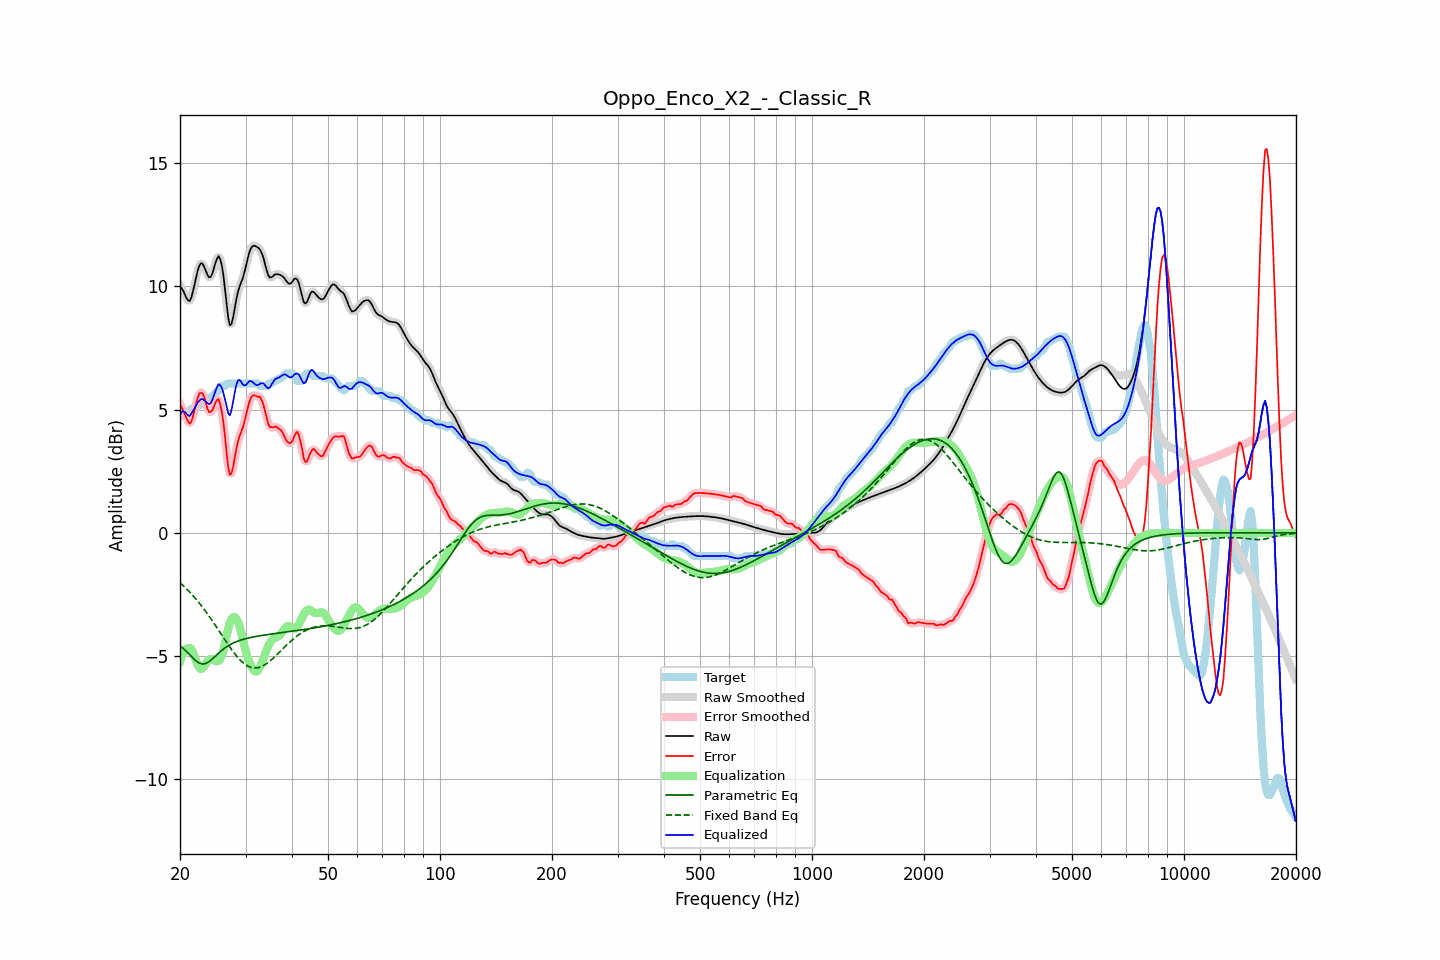

The file beside this chart, header and first rows:
frequency, raw, error, smoothed, error_smoothed, equalization, parametric_eq, fixed_band_eq, equalized_raw, equalized_smoothed, target
20.00, 9.99, 5.22, 10.02, 5.24, -5.21, -4.58, -2.02, 4.78, 4.81, 4.77
20.20, 9.93, 5.11, 9.90, 5.09, -5.03, -4.63, -2.08, 4.90, 4.87, 4.82
20.40, 9.82, 4.96, 9.79, 4.95, -4.88, -4.68, -2.14, 4.94, 4.91, 4.87
20.61, 9.68, 4.82, 9.68, 4.81, -4.77, -4.75, -2.20, 4.91, 4.90, 4.87
20.81, 9.53, 4.66, 9.53, 4.65, -4.70, -4.81, -2.26, 4.83, 4.83, 4.87
21.02, 9.44, 4.53, 9.43, 4.52, -4.66, -4.87, -2.33, 4.77, 4.77, 4.91
21.23, 9.41, 4.43, 9.44, 4.47, -4.67, -4.94, -2.40, 4.74, 4.77, 4.97
21.44, 9.54, 4.51, 9.55, 4.53, -4.70, -5.01, -2.47, 4.83, 4.85, 5.03
21.66, 9.78, 4.72, 9.77, 4.71, -4.84, -5.07, -2.54, 4.95, 4.93, 5.07
21.87, 10.06, 4.99, 10.06, 4.97, -5.01, -5.13, -2.61, 5.05, 5.05, 5.07
22.09, 10.36, 5.23, 10.36, 5.24, -5.19, -5.19, -2.69, 5.17, 5.17, 5.13
22.31, 10.64, 5.47, 10.63, 5.47, -5.36, -5.24, -2.77, 5.28, 5.27, 5.17
22.54, 10.84, 5.66, 10.83, 5.63, -5.47, -5.28, -2.85, 5.37, 5.36, 5.18
22.76, 10.94, 5.68, 10.93, 5.70, -5.52, -5.30, -2.93, 5.42, 5.41, 5.25
22.99, 10.93, 5.66, 10.91, 5.65, -5.49, -5.32, -3.01, 5.43, 5.42, 5.27
23.22, 10.80, 5.53, 10.80, 5.50, -5.42, -5.31, -3.10, 5.39, 5.39, 5.27
23.45, 10.64, 5.29, 10.64, 5.29, -5.31, -5.30, -3.19, 5.33, 5.33, 5.35
23.69, 10.48, 5.05, 10.48, 5.08, -5.21, -5.26, -3.28, 5.27, 5.27, 5.43
23.92, 10.37, 4.91, 10.39, 4.93, -5.14, -5.22, -3.37, 5.23, 5.24, 5.47
24.16, 10.38, 4.91, 10.40, 4.90, -5.12, -5.17, -3.46, 5.26, 5.28, 5.47
24.40, 10.50, 4.97, 10.52, 4.98, -5.13, -5.12, -3.55, 5.38, 5.39, 5.53
24.65, 10.72, 5.11, 10.71, 5.12, -5.16, -5.06, -3.65, 5.56, 5.56, 5.60
24.89, 10.95, 5.28, 10.95, 5.28, -5.19, -5.00, -3.75, 5.76, 5.75, 5.66
25.14, 11.12, 5.39, 11.13, 5.39, -5.21, -4.93, -3.85, 5.91, 5.92, 5.73
25.39, 11.23, 5.44, 11.19, 5.39, -5.19, -4.87, -3.94, 6.04, 6.00, 5.80
25.65, 11.11, 5.23, 11.11, 5.24, -5.11, -4.82, -4.04, 5.99, 6.00, 5.88
25.91, 10.86, 4.92, 10.85, 4.93, -4.97, -4.76, -4.14, 5.89, 5.88, 5.94
26.16, 10.45, 4.48, 10.42, 4.45, -4.76, -4.71, -4.24, 5.69, 5.66, 5.97
26.43, 9.88, 3.91, 9.87, 3.87, -4.47, -4.66, -4.34, 5.41, 5.40, 5.97
26.69, 9.28, 3.24, 9.27, 3.24, -4.16, -4.62, -4.44, 5.12, 5.10, 6.04
26.96, 8.74, 2.67, 8.77, 2.71, -3.88, -4.58, -4.54, 4.86, 4.89, 6.07
27.23, 8.43, 2.36, 8.49, 2.42, -3.65, -4.54, -4.63, 4.77, 4.84, 6.07
27.50, 8.48, 2.41, 8.49, 2.42, -3.50, -4.50, -4.72, 4.98, 4.99, 6.07
27.77, 8.73, 2.66, 8.72, 2.66, -3.42, -4.47, -4.81, 5.30, 5.30, 6.07
28.05, 9.09, 3.03, 9.08, 3.01, -3.41, -4.44, -4.90, 5.68, 5.67, 6.07
28.33, 9.46, 3.39, 9.44, 3.37, -3.47, -4.41, -4.98, 6.00, 5.97, 6.07
28.62, 9.77, 3.70, 9.75, 3.68, -3.59, -4.39, -5.05, 6.18, 6.16, 6.07
28.90, 9.98, 3.92, 9.98, 3.91, -3.78, -4.37, -5.13, 6.20, 6.20, 6.07
29.19, 10.16, 4.10, 10.16, 4.10, -4.02, -4.34, -5.19, 6.14, 6.14, 6.07
29.48, 10.32, 4.26, 10.35, 4.28, -4.30, -4.32, -5.25, 6.03, 6.05, 6.07
29.78, 10.56, 4.49, 10.56, 4.50, -4.57, -4.30, -5.31, 5.99, 5.99, 6.07
30.08, 10.81, 4.75, 10.82, 4.76, -4.82, -4.29, -5.35, 5.99, 6.01, 6.07
30.38, 11.10, 5.03, 11.10, 5.03, -5.02, -4.27, -5.39, 6.08, 6.08, 6.07
30.68, 11.36, 5.29, 11.34, 5.27, -5.20, -4.26, -5.43, 6.15, 6.14, 6.07
30.99, 11.53, 5.46, 11.52, 5.46, -5.36, -4.24, -5.45, 6.16, 6.16, 6.07
31.30, 11.62, 5.56, 11.62, 5.56, -5.49, -4.23, -5.47, 6.13, 6.13, 6.07
31.61, 11.65, 5.59, 11.65, 5.58, -5.58, -4.21, -5.48, 6.07, 6.07, 6.07
31.93, 11.64, 5.57, 11.64, 5.57, -5.62, -4.20, -5.48, 6.01, 6.02, 6.07
32.24, 11.60, 5.53, 11.61, 5.56, -5.60, -4.19, -5.47, 5.99, 6.00, 6.07
32.57, 11.55, 5.53, 11.55, 5.53, -5.53, -4.18, -5.46, 6.02, 6.02, 6.01
32.89, 11.47, 5.50, 11.46, 5.48, -5.41, -4.17, -5.44, 6.06, 6.06, 5.97
33.22, 11.32, 5.36, 11.32, 5.36, -5.25, -4.16, -5.41, 6.08, 6.07, 5.97
33.55, 11.14, 5.17, 11.12, 5.16, -5.07, -4.15, -5.38, 6.06, 6.05, 5.97
33.89, 10.88, 4.91, 10.88, 4.91, -4.90, -4.14, -5.34, 5.98, 5.98, 5.97
34.23, 10.64, 4.67, 10.64, 4.65, -4.73, -4.13, -5.30, 5.91, 5.91, 5.97
34.57, 10.44, 4.40, 10.46, 4.44, -4.58, -4.12, -5.25, 5.86, 5.88, 6.04
34.92, 10.36, 4.29, 10.37, 4.31, -4.45, -4.11, -5.20, 5.91, 5.92, 6.07
35.27, 10.37, 4.29, 10.37, 4.27, -4.35, -4.10, -5.14, 6.02, 6.02, 6.08
35.62, 10.42, 4.28, 10.42, 4.29, -4.29, -4.09, -5.08, 6.13, 6.13, 6.15
35.97, 10.49, 4.32, 10.47, 4.30, -4.26, -4.08, -5.02, 6.23, 6.21, 6.17
... 635 more rows
